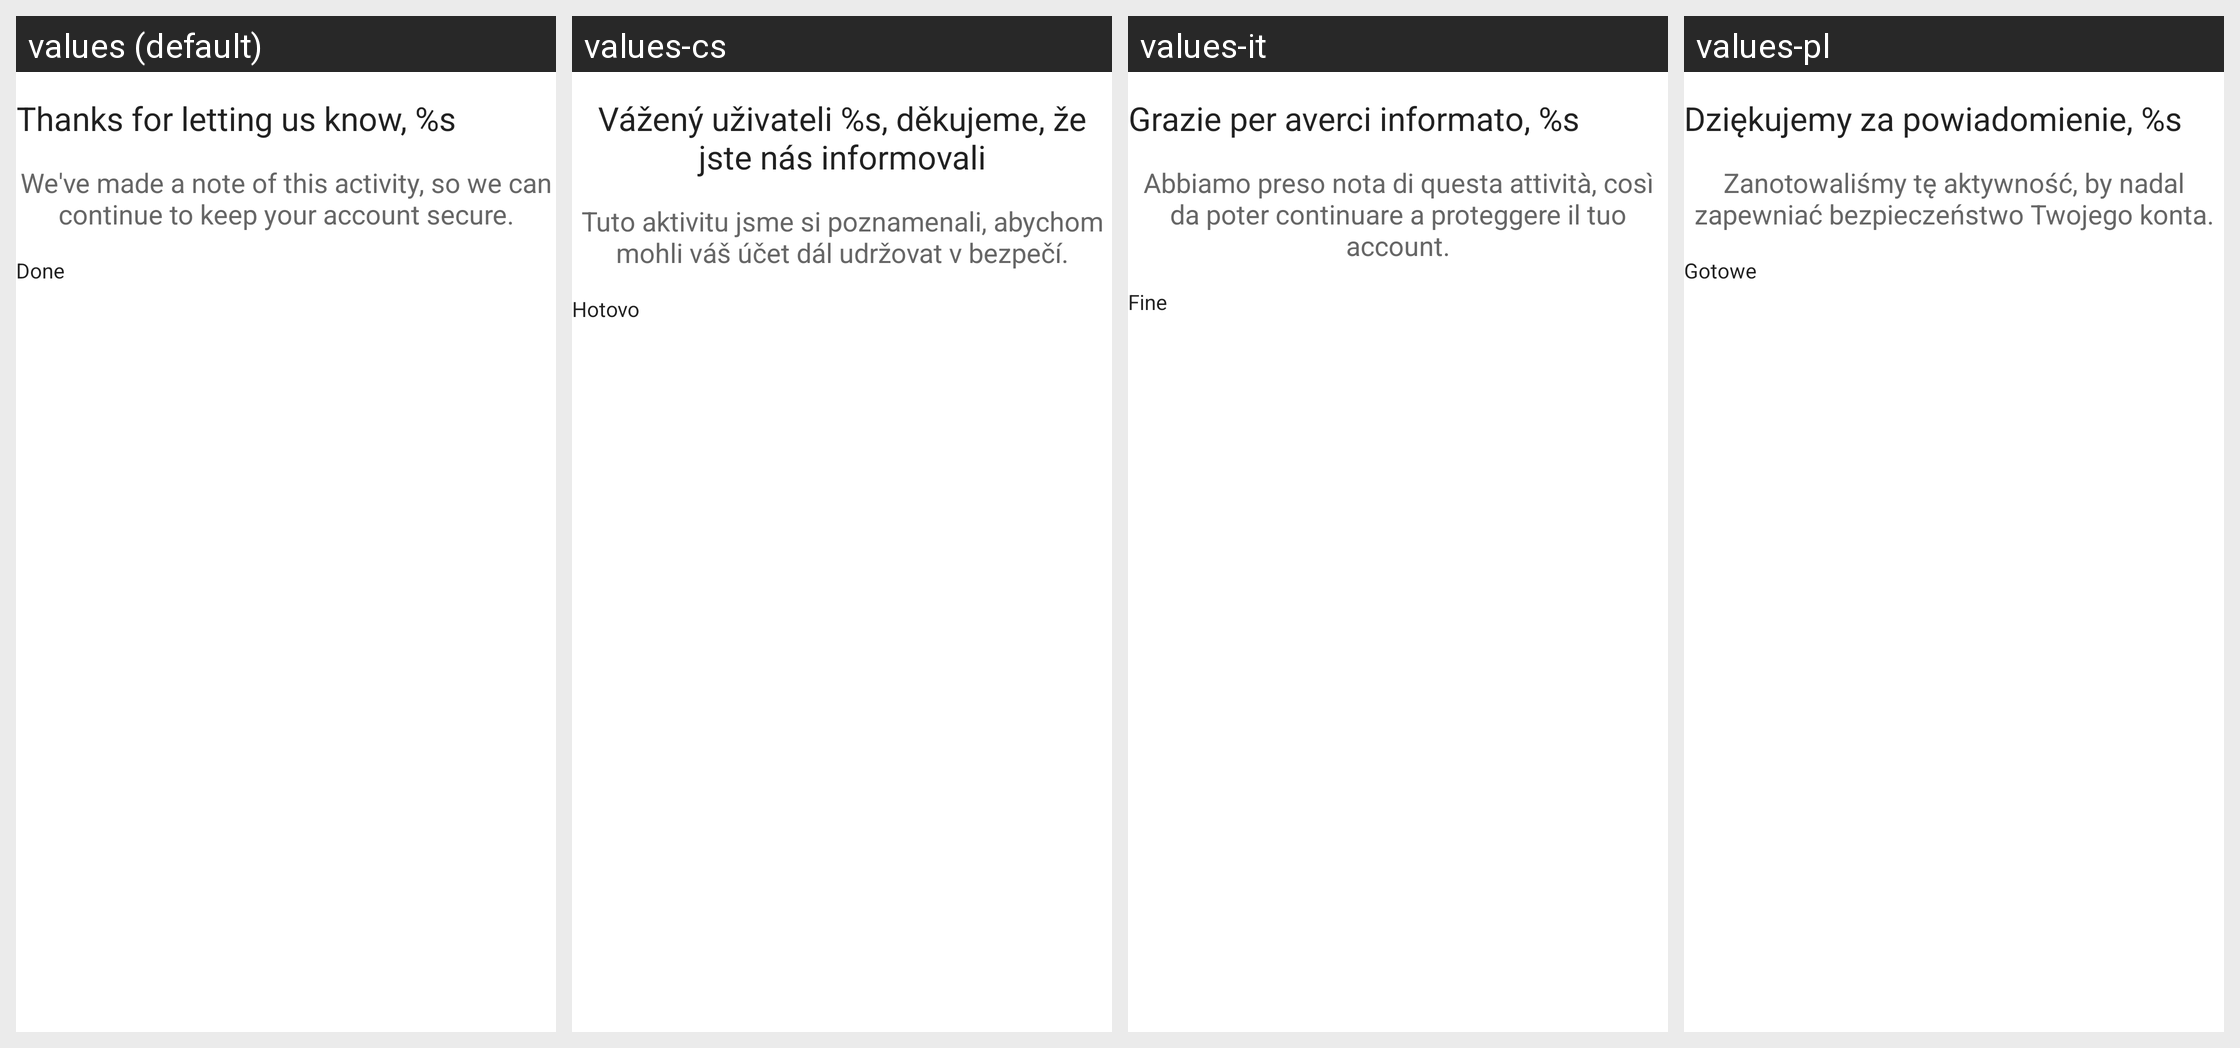

The same Android screen rendered under several of its app's locales, left to right. List the strings drawn on it with the default value and each locale's translation.
Android screen res/layout/auth_authzen_minutemaid_notify_google_fragment.xml rendered under 4 locales, left to right: values (default), values-cs, values-it, values-pl. Device: Nexus 5 (rendered at 1080×1920; each locale shown at half size, 540×960, under a caption strip naming it); theme Theme.MaterialComponents.DayNight.NoActionBar.
Other locales in the repository, not shown: values-af, values-am, values-ar, values-az-rAZ, values-be, values-bg, values-bn-rBD, values-ca, values-da, values-de, values-el, values-en-rAU, values-en-rGB, values-en-rIN, values-en-rSG, values-es, values-es-rMX, values-es-rPR, values-es-rUS, values-et, values-et-rEE, values-eu, values-eu-rES, values-fa, values-fi, values-fr, values-fr-rCA, values-gl-rES, values-he, values-hi, values-hr, values-hu, values-hy-rAM, values-id, values-in, values-is-rIS, values-iw, values-ja, values-ka-rGE, values-kk-rKZ, values-km-rKH, values-kn-rIN, values-ko, values-ky-rKG, values-ln, values-lo-rLA, values-lt, values-lv, values-mk-rMK, values-ml-rIN, values-mn-rMN, values-mr-rIN, values-ms, values-ms-rMY, values-my-rMM, values-nb, values-ne, values-ne-rNP, values-nl, values-no, values-pt, values-pt-rBR, values-pt-rPT, values-rm, values-ro, values-ru, values-si, values-si-rLK, values-sk, values-sl, values-sr, values-sv, values-sw, values-ta-rIN, values-te-rIN, values-th, values-tl, values-tr, values-uk, values-ur-rPK, values-uz-rUZ, values-vi, values-zh, values-zh-rCN, values-zh-rHK, values-zh-rTW, values-zu.
Strings drawn on this screen, with the default value and each locale's value (text and hints the layout hard-codes, and strings that could not be matched under every locale, appear in the picture but are not listed):

auth_authzen_minutemaid_notify_desc_text
  values: Thanks for letting us know, %s
  values-cs: Vážený uživateli %s, děkujeme, že jste nás informovali
  values-it: Grazie per averci informato, %s
  values-pl: Dziękujemy za powiadomienie, %s

auth_authzen_minutemaid_notify_sub_desc_text
  values: We've made a note of this activity, so we can continue to keep your account secure.
  values-cs: Tuto aktivitu jsme si poznamenali, abychom mohli váš účet dál udržovat v bezpečí.
  values-it: Abbiamo preso nota di questa attività, così da poter continuare a proteggere il tuo account.
  values-pl: Zanotowaliśmy tę aktywność, by nadal zapewniać bezpieczeństwo Twojego konta.

auth_otp_done_button
  values: Done
  values-cs: Hotovo
  values-it: Fine
  values-pl: Gotowe
